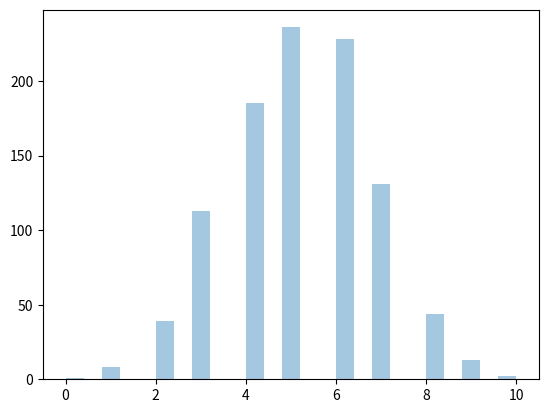

Source code (Python):
from numpy import random
import matplotlib.pyplot as plt
import seaborn as sns

sns.distplot(random.binomial(n=10, p=0.5, size=1000), hist=True, kde= False )

plt.show()